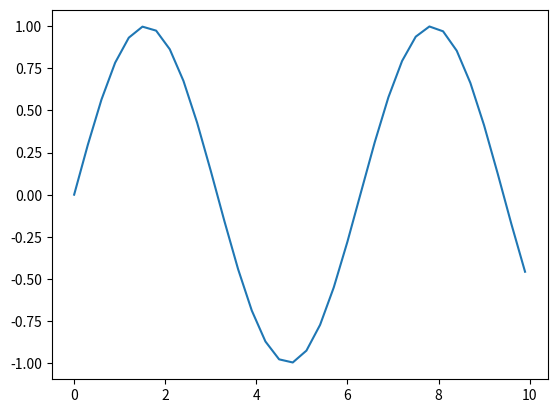

Python code for this plot:
import numpy as np
import matplotlib.pyplot as plt


def plot_points_sine_curve(x):
    """
    Compute the x and y coordinates for points on a sine curve and plot
    the points.
    :param x: Array of x-axis values.
    """
    y = np.sin(x)
    plt.plot(x, y)
    plt.show()


if __name__ == "__main__":
    x_axis_coordinates = np.arange(0, 10, 0.3)
    plot_points_sine_curve(x_axis_coordinates)
